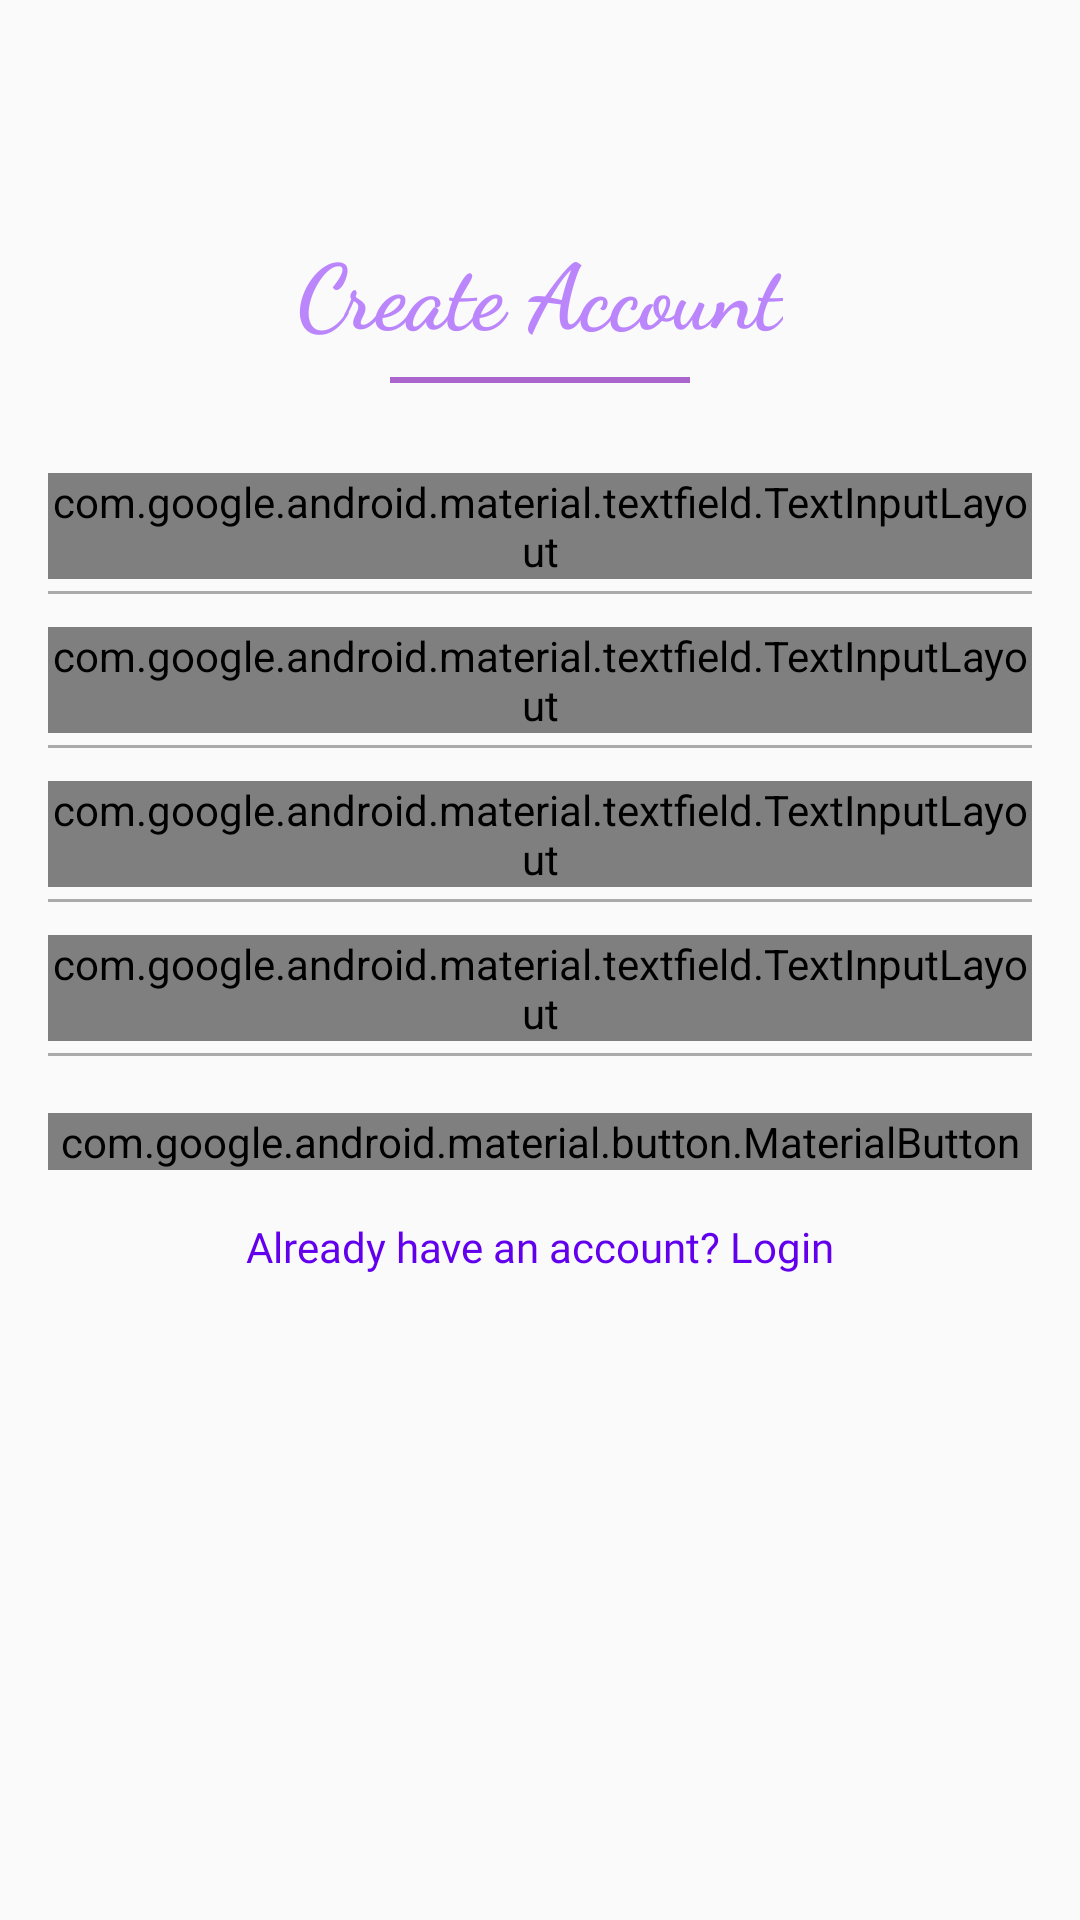

Here is an Android app screen rendered from its layout file. Give the layout XML and the strings, colors and styles it references.
<!-- AndroidManifest.xml: application theme Theme.Women_Safety -->
<!-- res/layout/fragment_register.xml -->
<?xml version="1.0" encoding="utf-8"?>
<androidx.constraintlayout.widget.ConstraintLayout xmlns:android="http://schemas.android.com/apk/res/android"
    xmlns:app="http://schemas.android.com/apk/res-auto"
    xmlns:tools="http://schemas.android.com/tools"
    android:layout_width="match_parent"
    android:layout_height="match_parent"
    android:padding="16dp"
    tools:context=".ui.theme.RegisterFragment">

    <TextView
        android:id="@+id/tv_register_title"
        android:layout_width="wrap_content"
        android:layout_height="wrap_content"
        android:text="Create Account"
        android:fontFamily="cursive"
        android:textSize="30sp"
        android:textStyle="bold"
        android:textColor="@color/purple_200"
        app:layout_constraintTop_toTopOf="parent"
        app:layout_constraintStart_toStartOf="parent"
        app:layout_constraintEnd_toEndOf="parent"
        android:layout_marginTop="60dp"/>
    <View
        android:id="@+id/title_underline"
        android:layout_width="100dp"
        android:layout_height="2dp"
        android:background="@android:color/holo_purple"
        app:layout_constraintTop_toBottomOf="@id/tv_register_title"
        app:layout_constraintStart_toStartOf="parent"
        app:layout_constraintEnd_toEndOf="parent"
        android:layout_marginTop="8dp" />

    <com.google.android.material.textfield.TextInputLayout
        android:id="@+id/til_name"
        android:layout_width="match_parent"
        android:layout_height="wrap_content"
        android:layout_marginTop="40dp"
        app:layout_constraintTop_toBottomOf="@id/tv_register_title"
        app:layout_constraintStart_toStartOf="parent"
        app:layout_constraintEnd_toEndOf="parent"
        app:hintTextColor="@color/purple_200"
        app:boxBackgroundMode="none"
        >

        <com.google.android.material.textfield.TextInputEditText
            android:id="@+id/et_name"
            android:layout_width="match_parent"
            android:layout_height="wrap_content"
            android:hint="Full Name"
            android:fontFamily="@font/titilliumweb_regular"
            android:textColor="@color/black"
            android:textColorHint="@android:color/darker_gray"
            android:inputType="textPersonName"/>
    </com.google.android.material.textfield.TextInputLayout>
    <View
        android:id="@+id/email_underline"
        android:layout_width="match_parent"
        android:layout_height="1dp"
        android:background="@android:color/darker_gray"
        app:layout_constraintTop_toBottomOf="@id/til_name"
        app:layout_constraintStart_toStartOf="parent"
        app:layout_constraintEnd_toEndOf="parent"
        android:layout_marginTop="4dp" />

    <com.google.android.material.textfield.TextInputLayout
        android:id="@+id/til_phone"
        android:layout_width="match_parent"
        android:layout_height="wrap_content"
        android:layout_marginTop="16dp"
        app:layout_constraintTop_toBottomOf="@id/til_name"
        app:layout_constraintStart_toStartOf="parent"
        app:layout_constraintEnd_toEndOf="parent"
        app:hintTextColor="@color/purple_200"
        app:boxBackgroundMode="none"
        >

        <com.google.android.material.textfield.TextInputEditText
            android:id="@+id/et_phone"
            android:layout_width="match_parent"
            android:layout_height="wrap_content"
            android:hint="Phone Number"
            android:fontFamily="@font/titilliumweb_regular"
            android:textColor="@color/black"
            android:inputType="phone"/>
    </com.google.android.material.textfield.TextInputLayout>
    <View
        android:id="@+id/phone_underline"
        android:layout_width="match_parent"
        android:layout_height="1dp"
        android:background="@android:color/darker_gray"
        app:layout_constraintTop_toBottomOf="@id/til_phone"
        app:layout_constraintStart_toStartOf="parent"
        app:layout_constraintEnd_toEndOf="parent"
        android:layout_marginTop="4dp" />

    <com.google.android.material.textfield.TextInputLayout
        android:id="@+id/til_register_email"
        android:layout_width="match_parent"
        android:layout_height="wrap_content"
        android:layout_marginTop="16dp"
        app:layout_constraintTop_toBottomOf="@id/til_phone"
        app:layout_constraintStart_toStartOf="parent"
        app:layout_constraintEnd_toEndOf="parent"
        app:boxBackgroundMode="none"
        app:hintTextColor="@color/purple_200"
        >

        <com.google.android.material.textfield.TextInputEditText
            android:id="@+id/et_register_email"
            android:layout_width="match_parent"
            android:layout_height="wrap_content"
            android:hint="Email"
            android:textColorHint="@android:color/darker_gray"
            android:textColor="@color/black"
            android:fontFamily="@font/titilliumweb_regular"
            android:inputType="textEmailAddress"/>
    </com.google.android.material.textfield.TextInputLayout>
    <View
        android:id="@+id/e_underline"
        android:layout_width="match_parent"
        android:layout_height="1dp"
        android:background="@android:color/darker_gray"
        app:layout_constraintTop_toBottomOf="@id/til_register_email"
        app:layout_constraintStart_toStartOf="parent"
        app:layout_constraintEnd_toEndOf="parent"
        android:layout_marginTop="4dp" />

    <com.google.android.material.textfield.TextInputLayout
        android:id="@+id/til_register_password"
        android:layout_width="match_parent"
        android:layout_height="wrap_content"
        android:layout_marginTop="16dp"
        app:layout_constraintTop_toBottomOf="@id/til_register_email"
        app:layout_constraintStart_toStartOf="parent"
        app:layout_constraintEnd_toEndOf="parent"
        app:passwordToggleEnabled="true"
        app:hintTextColor="@color/purple_200"
        app:boxBackgroundMode="none">

        <com.google.android.material.textfield.TextInputEditText
            android:id="@+id/et_register_password"
            android:layout_width="match_parent"
            android:layout_height="wrap_content"
            android:hint="Password"
            android:textColorHint="@android:color/darker_gray"
            android:textColor="@color/black"
            android:fontFamily="@font/titilliumweb_regular"
            android:inputType="textPassword"/>
    </com.google.android.material.textfield.TextInputLayout>
    <View
        android:id="@+id/pass_underline"
        android:layout_width="match_parent"
        android:layout_height="1dp"
        android:background="@android:color/darker_gray"
        app:layout_constraintTop_toBottomOf="@id/til_register_password"
        app:layout_constraintStart_toStartOf="parent"
        app:layout_constraintEnd_toEndOf="parent"
        android:layout_marginTop="4dp" />


    <com.google.android.material.button.MaterialButton
        android:id="@+id/btn_register"
        android:layout_width="match_parent"
        android:layout_height="wrap_content"
        android:text="Register"
        android:fontFamily="@font/titilliumweb_regular"
        android:textColor="@color/white"
        android:background="@color/purple_200"
        android:layout_marginTop="24dp"
        app:layout_constraintTop_toBottomOf="@id/til_register_password"
        app:layout_constraintStart_toStartOf="parent"
        app:layout_constraintEnd_toEndOf="parent"/>

    <TextView
        android:id="@+id/tv_login_prompt"
        android:layout_width="wrap_content"
        android:layout_height="wrap_content"
        android:text="Already have an account? Login"
        android:fontFamily="@font/titilliumweb_regular"
        android:textColor="@color/purple_500"
        android:layout_marginTop="16dp"
        app:layout_constraintTop_toBottomOf="@id/btn_register"
        app:layout_constraintStart_toStartOf="parent"
        app:layout_constraintEnd_toEndOf="parent"/>

</androidx.constraintlayout.widget.ConstraintLayout>
<!-- resources referenced by this layout -->
<resources>
  <style name="Theme.Women_Safety" parent="android:Theme.Material.Light.NoActionBar" />
  <!-- not gathered from this repository: default colours our renderer supplied (Android Studio template values) -->
  <color name="purple_200">#FFBB86FC</color>
  <color name="purple_500">#FF6200EE</color>
  <color name="black">#FF000000</color>
  <color name="white">#FFFFFFFF</color>
</resources>
